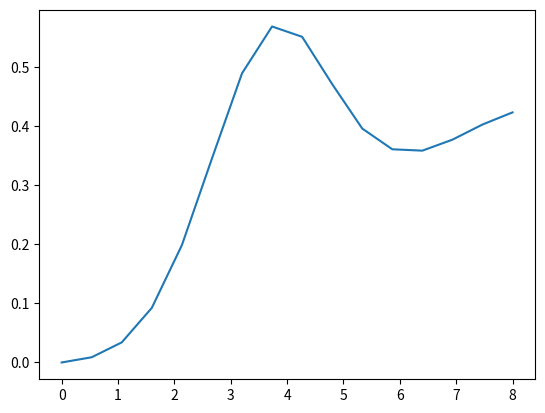

Here is the Python script that generated this plot:
from scipy.stats import expon, norm, weibull_min, lognorm
import math
import matplotlib.pyplot as plt
import numpy as np

#10^-12
#TOLERANCE = 0.000000000001
TOLERANCE = 0.0000001


def get_opposite_state(state):
    if state is True:
        return False
    else:
        return True


def delete_proxels_with_low_probability(list_of_proxels):

    marked_for_removal = []
    for proxel in list_of_proxels:
        if proxel.probability < TOLERANCE:
            marked_for_removal.append(proxel)
    for proxel in marked_for_removal:
        #print('Deleting low probability proxels')
        list_of_proxels.remove(proxel)


def calculate_probabity_state_is_true(list_of_proxels):
    probability = 0
    for proxel in list_of_proxels:
        if proxel.state is True:
            probability += proxel.probability
    return probability


def calculate_probabity_state_is_false(list_of_proxels):
    probability = 0
    for proxel in list_of_proxels:
        if proxel.state is False:
            probability += proxel.probability
    return probability


class Proxel:
    def __init__(self, state, timestamp, delta_time, reliability_distribution, maintainability_distribution,
                 probability=1):
        self.state = state
        self.timestamp = timestamp
        self.delta_time = delta_time
        self.reliability_distribution = reliability_distribution
        self.maintainability_distribution = maintainability_distribution
        self.probability = probability

    def compute_probability(self, timestamp):
        #print('Computing for ' + str(self.state))
        # We look at if the state is False, and then we use reliability since we want the transition from
        # state True to state False.
        if self.state is False:
            distribution = self.reliability_distribution
        else:
            distribution = self.maintainability_distribution
        #print('Before Probability: ' + str(self.probability))
        if distribution[0] == 'EXP':
            lambda_ = distribution[1]
            scale_ = 1 / lambda_
            self.probability *= (expon.pdf(timestamp, scale=scale_)/(1 - expon.cdf(timestamp, scale=scale_))) \
                                * self.delta_time
        if distribution[0] == 'WEIBULL':
            scale = distribution[1]
            shape = distribution[2]
            self.probability *= (weibull_min.pdf(timestamp, shape, loc=0, scale=scale) \
                               / (1 - weibull_min.cdf(timestamp, shape, loc=0, scale=scale))) * self.delta_time
        if distribution[0] == 'NORMAL':
            mu = distribution[1]
            sigma = distribution[2]
            self.probability *= (norm.pdf(timestamp, loc=mu, scale=sigma) \
                               / (1 - norm.cdf(timestamp, loc=mu, scale=sigma))) * self.delta_time
        if distribution[0] == 'LOGNORM':
            mu = distribution[1]
            sigma = distribution[2]
            scale = math.exp(mu)
            self.probability *= (lognorm.pdf(timestamp, sigma, loc=0, scale=scale) \
                               / (1 - lognorm.cdf(timestamp, sigma, loc=0, scale=scale))) * self.delta_time

        #print('Probability: ' + str(self.probability))

    def expand_proxel(self):
        # ((A,t),delta_t, ((A, 0)), 1.0 − probability) and ((B, 0),delta_t, ((A, 0)), probability).
        #print('Time stamp: ' + str(self.timestamp))
        #print('Delta time: ' + str(self.delta_time))
        next_timestamp = self.timestamp + self.delta_time

        opposite_state = get_opposite_state(self.state)
        right_node = Proxel(opposite_state, 0, self.delta_time, self.reliability_distribution,
                            self.maintainability_distribution, self.probability)
        right_node.compute_probability(next_timestamp)

        left_node = Proxel(self.state, next_timestamp, self.delta_time, self.reliability_distribution,
                           self.maintainability_distribution, self.probability - right_node.probability)
        #print('Next Time stamp: ' + str(next_timestamp))

        return [left_node, right_node]

    def __repr__(self):
        return '(' + str(self.state) + ', ' + str(self.timestamp) + ', ' + str(self.probability) + ')'


rel_exp_dist = ['EXP', 1/4]
main_exp_dist = ['EXP', 1/2]
norm_dist = ['NORMAL', 3, 1]
lognorm_dist = ['LOGNORM', 2, 1]
rel_weibull_dist = ['WEIBULL', 10, 8]

proxel_list = []

p = Proxel(True, 0, 0.5, norm_dist, main_exp_dist)
proxel_list.append(p)
print(proxel_list)
'''
print(p)
p2 = p.expand_proxel()
print(p2)
p3 = p2[0].expand_proxel()
p4 = p2[1].expand_proxel()

print(p3 + p4)
'''
simultation_time = 20

y = [0]
x = np.linspace(0, 8, 16)
# change range to 1 when plotting
for i in range(1, 16):
    print('Depth: ' + str(i))
    #print(proxel_list)
    new_list = []
    for proxel in proxel_list:
        new_list.extend(proxel.expand_proxel())
    delete_proxels_with_low_probability(new_list)
    proxel_list = new_list
    #print('Number of nodes in layer: ' + str(len(proxel_list)))
    print(len(proxel_list))
    true_probability = calculate_probabity_state_is_true(proxel_list)
    false_probability = calculate_probabity_state_is_false(proxel_list)
    print('Probability for True: ' + str(true_probability))
    print('Probability for False: ' + str(false_probability))
    print('Total probability (shouldnt be more than 1): ' + str(true_probability + false_probability))
    y.append(false_probability)

#print(len(y))

#x = np.linspace(0, 1, 10)
#y = expon.pdf(1, scale=10)/(1 - expon.cdf(x, scale=10)) * x

plt.plot(x, y)
plt.show()
